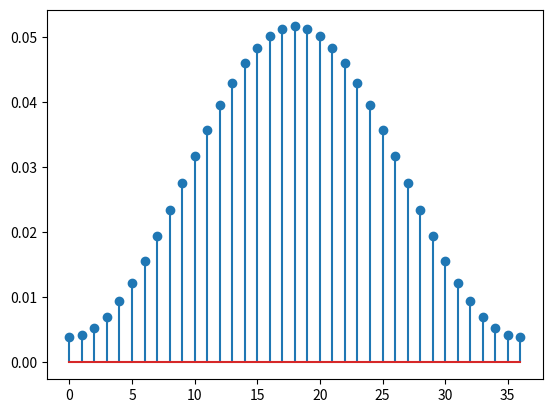
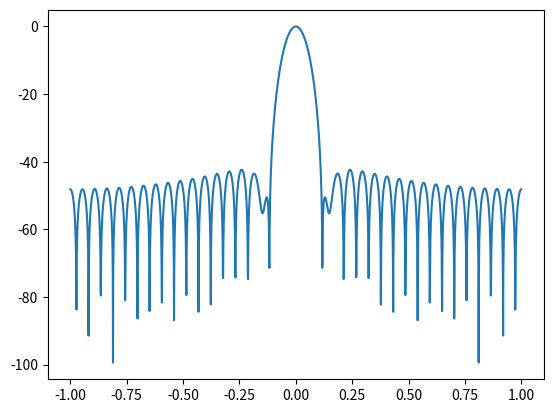
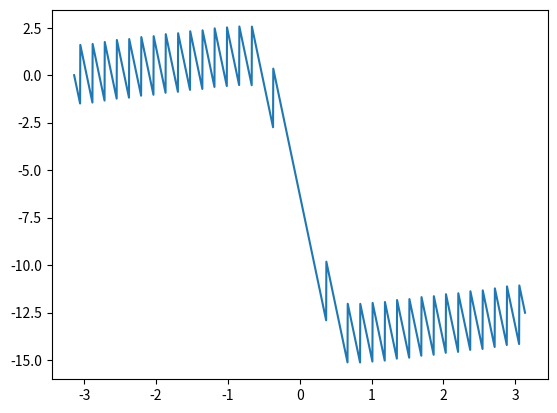
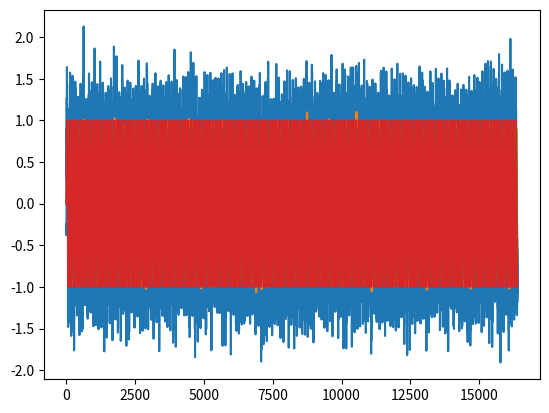
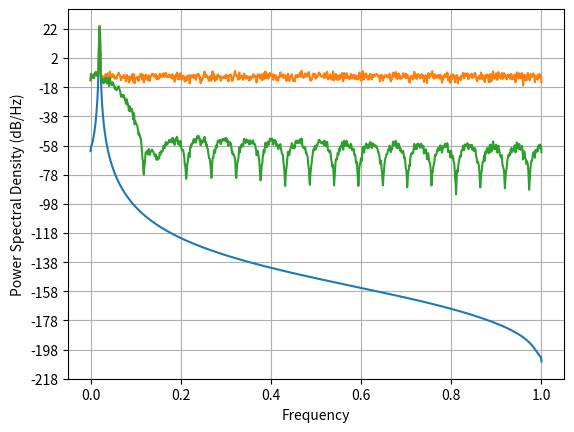
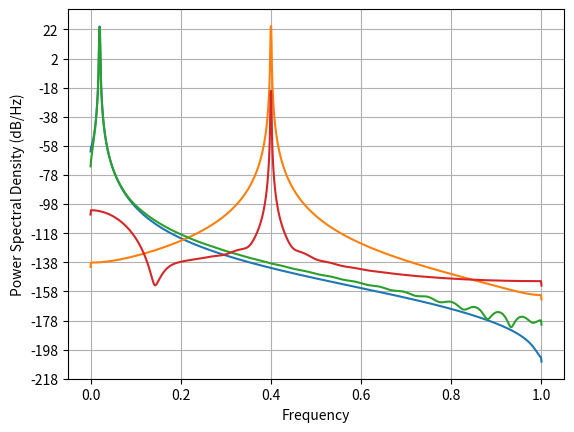

Source code (Python) for these figures, in order:
# -*- coding: utf-8 -*-
"""
Spyder Editor

This is a temporary script file.
"""

import numpy as np
import scipy.signal as signal
import matplotlib.pyplot as plt

#порядок фильтра
firord = 36

# вектор коэффициентов фильтра
w = signal.firwin(firord+1, 0.01)

# частота от -pi до pi
frq = np.linspace(-np.pi, np.pi, num = 2048, endpoint = False)

#расчет комплексного коэффициента передачи H(e^jw)
frq, h = signal.freqz(w, 1, worN = frq)

# АЧХ в дБ
# H = 10 log10(|H(e^jw)|^2) = 20 log10(|H(e^jw)|)
absh = 20*np.log10(abs(h))

#ФЧХ Ф(w) = arctan(Im[H(e^jw)] / Re[H(e^jw)] )
phi = np.arctan2(np.imag(h), np.real(h))

# график импульсной характеристики
plt.figure()
plt.stem(w)
plt.show()

#График АЧХ в дБ
plt.figure()
plt.plot(frq / np.pi, absh)
plt.show()

#График ФЧХ после раскрытия неоднозначности по фазе
plt.figure()
plt.plot(frq, np.unwrap(phi))
plt.show()


#фильтрация сигнала на фоне шума
N = 16384

#время
t = np.arange(0,N)

# исходный сигнал
x = np.sin(2*np.pi*0.01*t)

#сигнал + шум
xn = x + np.random.randn(N) * 0.3

# фильтрация КИХ фильтром
y = signal.lfilter(w, 1, xn)

# фильтрация через свертку
z = np.convolve(w,x, mode = 'full')

# график фильтрации во временной области
plt.figure()
plt.plot(t, xn, t, y, t, z[0:N], t, x,)


# результат фильтрации в частотной области
plt.figure()
plt.psd(x, 2048)
plt.psd(xn, 2048)
plt.psd(y, 2048)


# пояснение логарифмической шкалы дБ
x0 = np.sin(2*np.pi*0.01*t)
x1 = np.sin(2*np.pi*0.2*t)

y0 = signal.lfilter(w, 1, x0)
y1 = signal.lfilter(w, 1, x1)

# подавление x0 и x1 при прохождении через фильтр
D0 = 10*np.log10(sum(x0**2) / sum(y0**2))
print('x0 suppression %f dB' % D0)

D1 = 10*np.log10(sum(x1**2) / sum(y1**2))
print('x1 suppression %f dB' % D1)

# график спектральной плотности мощности
plt.figure()
plt.psd(x0, 2048)
plt.psd(x1, 2048)
plt.psd(y0, 2048)
plt.psd(y1, 2048)





